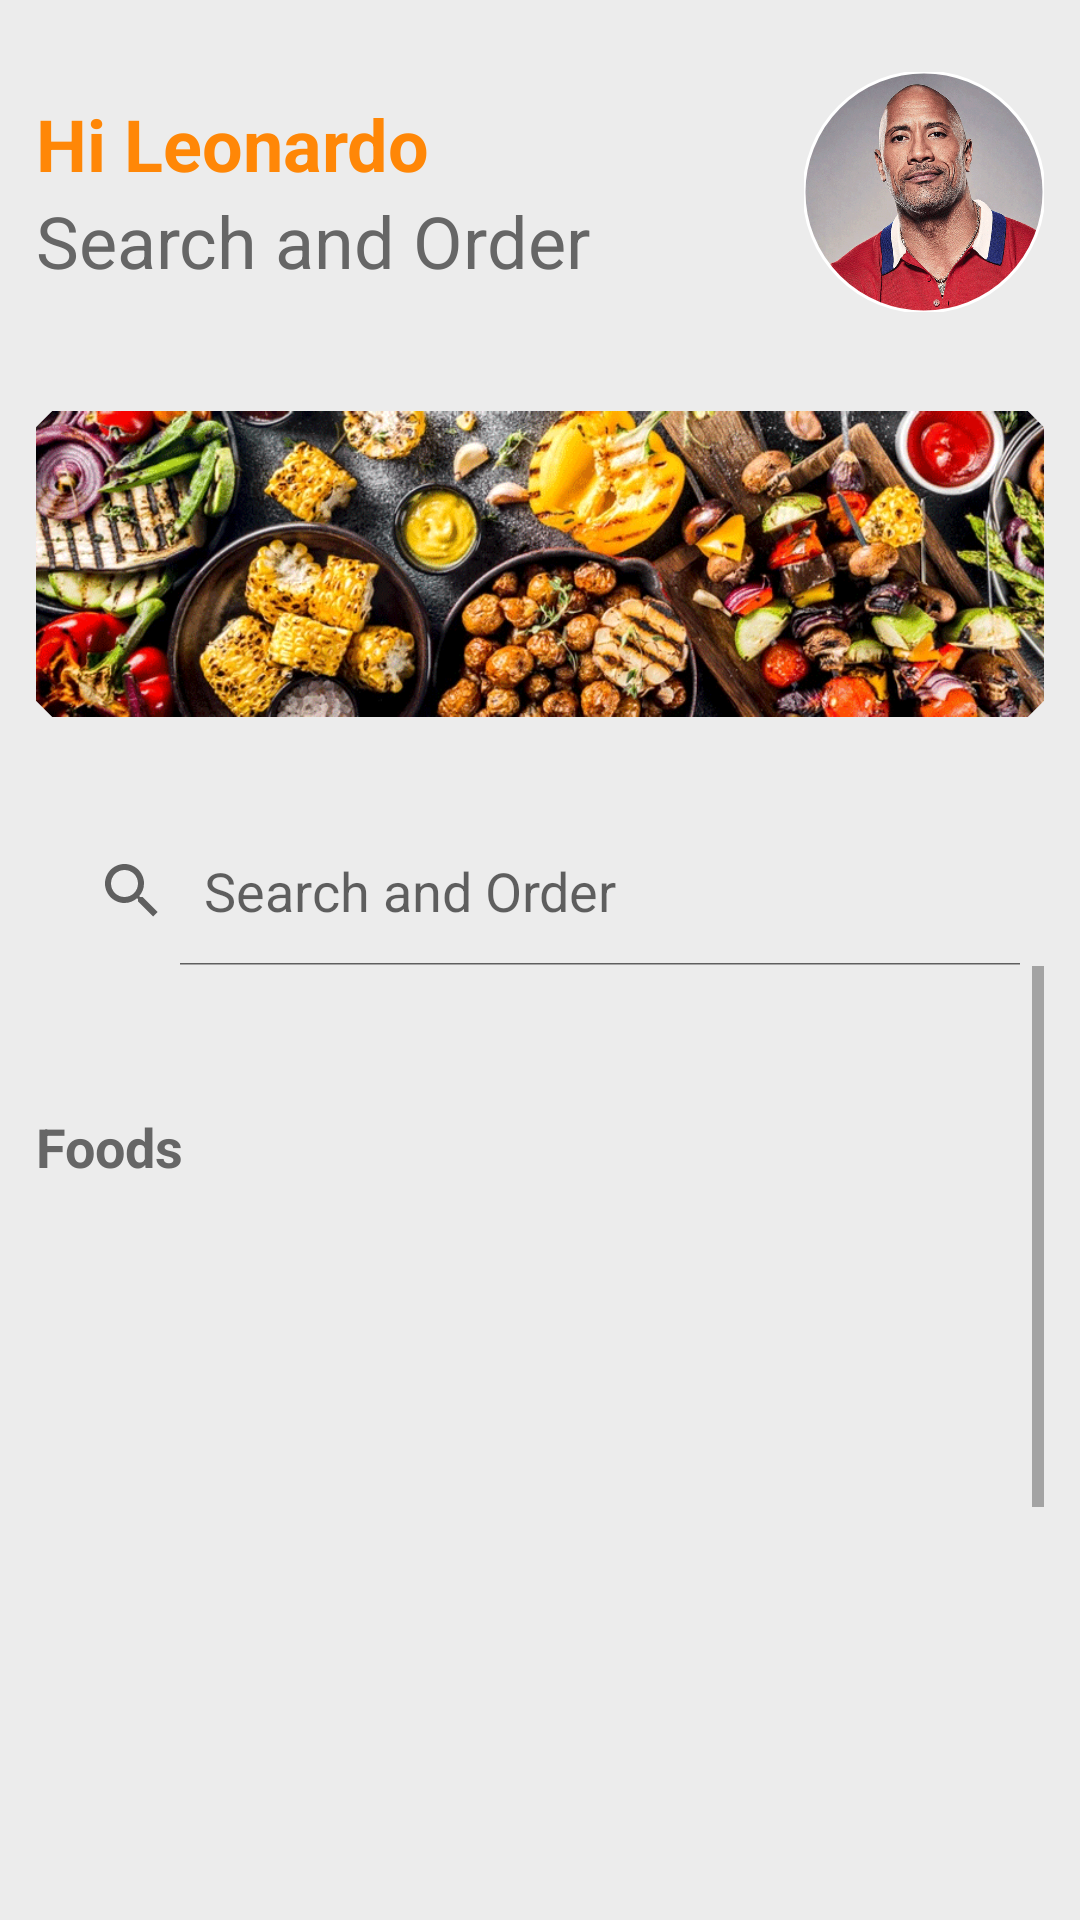

Reconstruct the res/layout file that produces this screen, plus the resources it refers to.
<!-- AndroidManifest.xml: application theme Theme.QuanLyDoAn -->
<!-- res/layout/activity_home.xml -->
<?xml version="1.0" encoding="utf-8"?>
<LinearLayout xmlns:android="http://schemas.android.com/apk/res/android"
    xmlns:app="http://schemas.android.com/apk/res-auto"
    xmlns:tools="http://schemas.android.com/tools"
    android:layout_width="match_parent"
    android:layout_height="match_parent"
    android:background="@color/gray"
    android:orientation="vertical"
    android:paddingHorizontal="12dp"
    tools:context=".ui.home.HomeActivity">

    <LinearLayout
        android:layout_width="match_parent"
        android:layout_height="80dp"
        android:layout_marginTop="24dp"
        android:orientation="horizontal">

        <LinearLayout
            android:layout_width="wrap_content"
            android:layout_height="wrap_content"
            android:layout_gravity="center"
            android:layout_weight="4"
            android:orientation="vertical">

            <TextView
                android:layout_width="wrap_content"
                android:layout_height="wrap_content"
                android:text="@string/hi_name"
                android:textColor="@color/orange"
                android:textSize="24dp"
                android:textStyle="bold" />

            <TextView
                android:layout_width="wrap_content"
                android:layout_height="wrap_content"
                android:text="@string/search_and_order"
                android:textColor="@color/gray_text"
                android:textSize="24dp" />
        </LinearLayout>

        <LinearLayout
            android:layout_width="80dp"
            android:layout_height="80dp"
            android:orientation="vertical">

            <com.google.android.material.imageview.ShapeableImageView
                android:layout_width="80dp"
                android:layout_height="80dp"
                android:src="@drawable/customer"
                app:shapeAppearanceOverlay="@style/style_circle_image"
                app:strokeColor="@color/white"
                app:strokeWidth="1dp" />
            ...
            />
        </LinearLayout>
    </LinearLayout>

    <LinearLayout
        android:layout_width="match_parent"
        android:layout_height="wrap_content"
        android:layout_marginTop="24dp"
        android:orientation="horizontal">

        <com.google.android.material.imageview.ShapeableImageView
            android:layout_width="match_parent"
            android:layout_height="120dp"
            android:src="@drawable/banner1"
            app:shapeAppearanceOverlay="@style/style_radius_image" />
    </LinearLayout>

    <SearchView
        android:id="@+id/sv_TimKiemKH"
        android:layout_width="match_parent"
        android:layout_height="50dp"
        android:layout_gravity="center"
        android:layout_marginTop="24dp"
        android:background="@drawable/bg_white"
        android:iconifiedByDefault="false"
        android:inputType="textPersonName"
        android:orientation="horizontal"
        android:queryHint="@string/search_and_order"
        android:textColor="@color/black"
        android:textColorHint="#AFA7A7"
        android:textSize="14dp" />

    
    
    
    
    
    
    
    
    
    
    
    
    
    
    

    <ScrollView
        android:layout_width="match_parent"
        android:layout_height="match_parent">

        <LinearLayout
            android:layout_width="match_parent"
            android:layout_height="match_parent"
            android:orientation="vertical">

            <LinearLayout
                android:layout_width="match_parent"
                android:layout_height="wrap_content"
                android:layout_marginTop="24dp"
                android:orientation="vertical">

                <androidx.recyclerview.widget.RecyclerView
                    android:id="@+id/recyclerViewType"
                    android:layout_width="match_parent"
                    android:layout_height="match_parent" />
            </LinearLayout>

            <LinearLayout
                android:layout_width="match_parent"
                android:layout_height="wrap_content"
                android:layout_marginTop="24dp"
                android:orientation="vertical">

                <TextView
                    android:layout_width="wrap_content"
                    android:layout_height="wrap_content"
                    android:text="@string/foods"
                    android:textColor="@color/gray_text"
                    android:textSize="18dp"
                    android:textStyle="bold" />

                <GridView
                    android:id="@+id/gridViewHomeFood"
                    android:nestedScrollingEnabled="true"
                    android:layout_width="match_parent"
                    android:layout_height="480dp"
                    android:layout_marginTop="8dp"
                    android:horizontalSpacing="16dp"
                    android:numColumns="2"
                    android:padding="16dp"
                    android:verticalSpacing="16dp" />
            </LinearLayout>
        </LinearLayout>
    </ScrollView>

</LinearLayout>
<!-- resources referenced by this layout -->
<resources>
  <color name="black">#FF000000</color>
  <color name="gray">#ececec</color>
  <color name="gray_text">#666</color>
  <color name="orange">#FF8707</color>
  <color name="white">#FFFFFFFF</color>
  <!-- drawable banner1: gif bitmap (drawable-v24, 190506 bytes) -->
  <!-- drawable customer: gif bitmap (drawable-v24, 229905 bytes) -->
  <string name="foods">Foods</string>
  <string name="hi_name">Hi Leonardo</string>
  <string name="search_and_order">Search and Order</string>
  <style name="style_circle_image">
          <item name="cornerFamily">rounded</item>
          <item name="cornerSize">50%</item>
      </style>
  <style name="style_radius_image">
          <item name="cornerFamily">cut</item>
          <item name="cornerSize">12%</item>
      </style>
  <style name="Theme.QuanLyDoAn" parent="Theme.MaterialComponents.DayNight.DarkActionBar">
          
          <item name="colorPrimary">@color/purple_500</item>
          <item name="colorPrimaryVariant">@color/purple_700</item>
          <item name="colorOnPrimary">@color/white</item>
          
          <item name="colorSecondary">@color/teal_200</item>
          <item name="colorSecondaryVariant">@color/teal_700</item>
          <item name="colorOnSecondary">@color/black</item>
          
          <item name="android:statusBarColor" tools:targetApi="l">?attr/colorPrimaryVariant</item>
          
      </style>
  <color name="purple_500">#FF6200EE</color>
  <color name="purple_700">#FF3700B3</color>
  <color name="teal_200">#FF03DAC5</color>
  <color name="teal_700">#FF018786</color>
</resources>
